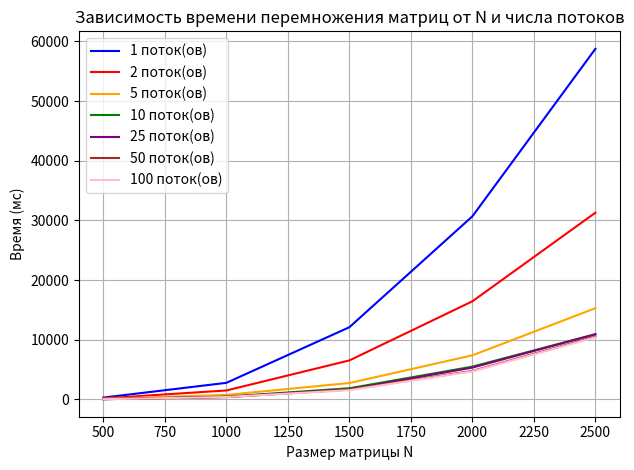

The matplotlib source for this figure:
import matplotlib.pyplot as plt

data = {
    500: {1: 317, 2: 185, 5: 117, 10: 57, 25: 57, 50: 48, 100: 47},
    1000: {1: 2790, 2: 1512, 5: 765, 10: 471, 25: 438, 50: 393, 100: 413},
    1500: {1: 12113, 2: 6548, 5: 2758, 10: 1884, 25: 1696, 50: 1653, 100: 1558},
    2000: {1: 30694, 2: 16454, 5: 7400, 10: 5504, 25: 5346, 50: 4786, 100: 4714},
    2500: {1: 58764, 2: 31302, 5: 15302, 10: 10947, 25: 10922, 50: 10522, 100: 10410},
}

colors = {
    1: 'blue', 2: 'red', 5: 'orange', 10: 'green',
    25: 'purple', 50: 'brown', 100: 'pink'
}

for thread_count in data[500].keys():
    x = sorted(data.keys())
    y = [data[n][thread_count] for n in x]
    plt.plot(x, y, label=f"{thread_count} поток(ов)", color=colors.get(thread_count, None))

plt.title("Зависимость времени перемножения матриц от N и числа потоков")
plt.xlabel("Размер матрицы N")
plt.ylabel("Время (мс)")
plt.legend()
plt.grid(True)
plt.tight_layout()
plt.show()
